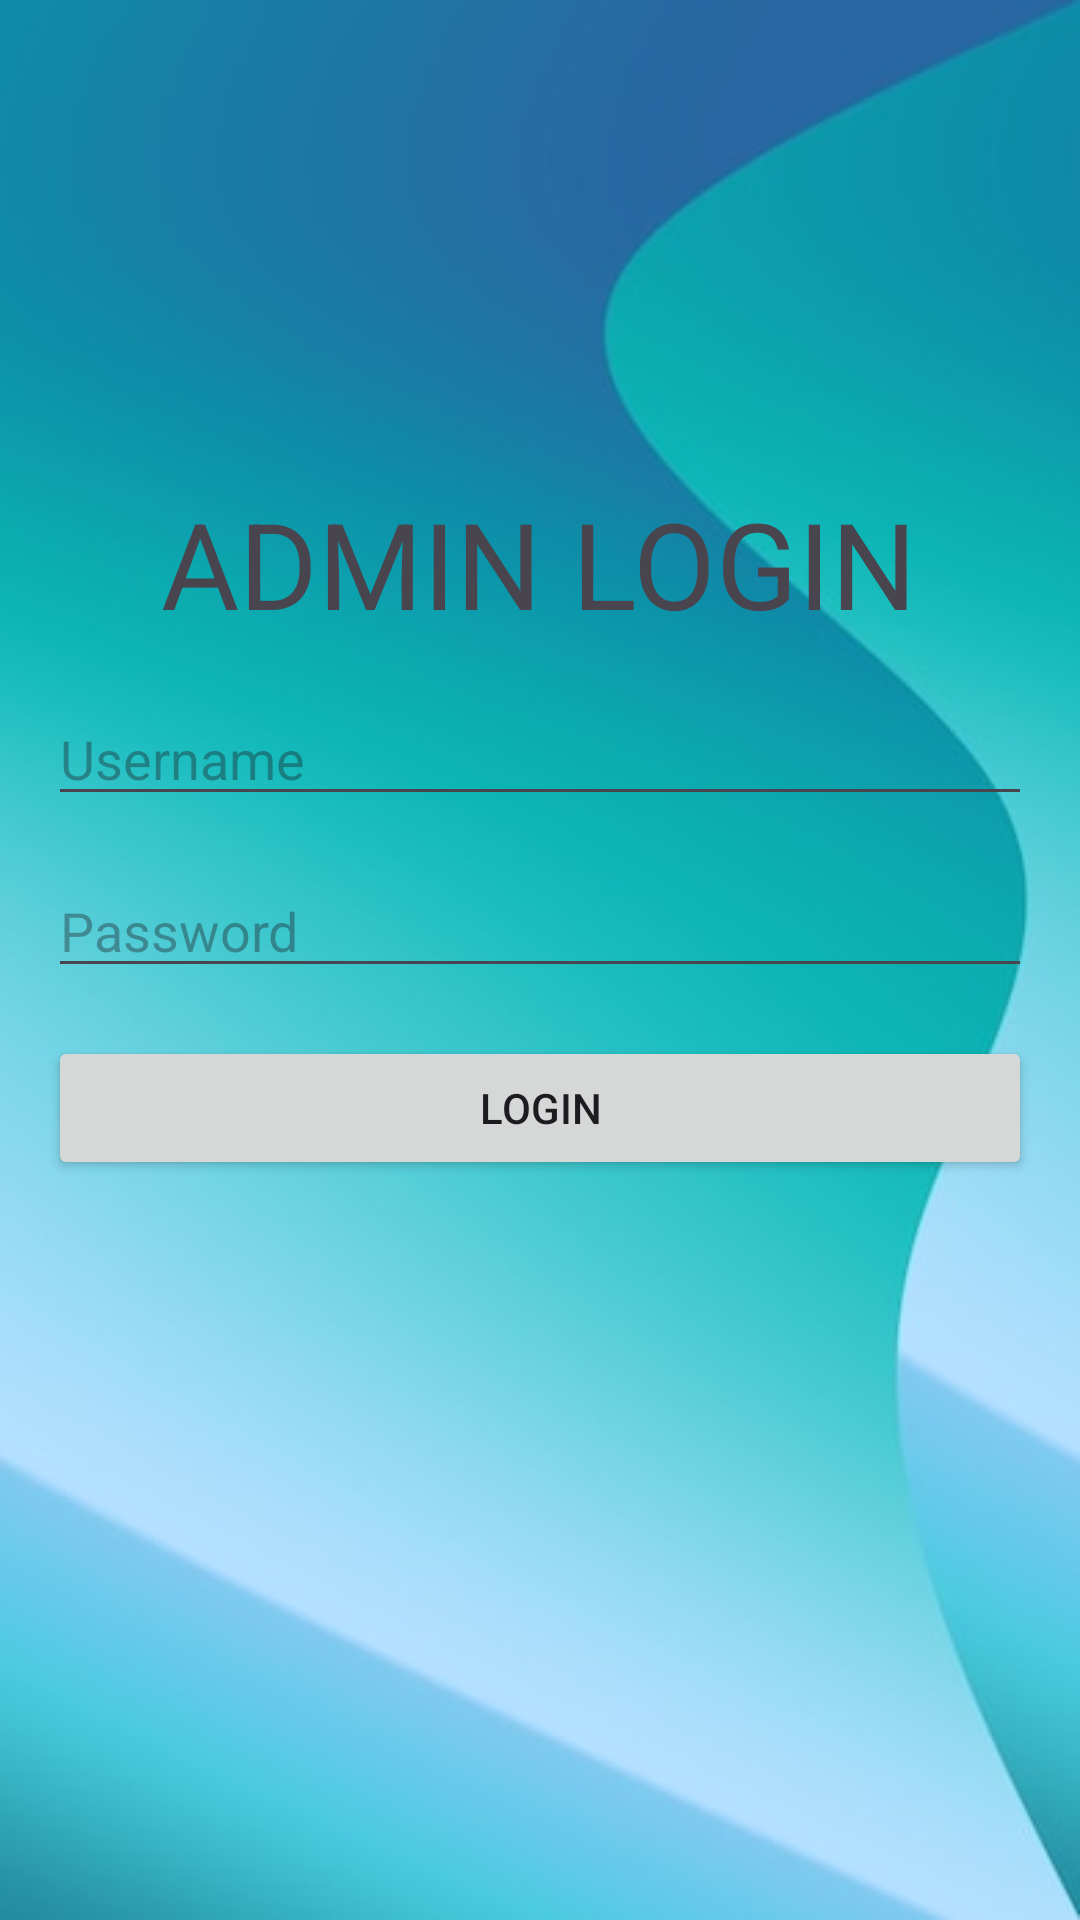

Write the Android layout XML for this screen, with the resource values it uses.
<!-- AndroidManifest.xml: application theme Theme.Suprcartrsmstores -->
<!-- res/layout/activity_admin_login.xml -->
<?xml version="1.0" encoding="utf-8"?>
<RelativeLayout xmlns:android="http://schemas.android.com/apk/res/android"
    xmlns:app="http://schemas.android.com/apk/res-auto"
    xmlns:tools="http://schemas.android.com/tools"
    android:layout_width="match_parent"
    android:layout_height="match_parent"
    tools:context=".AdminLoginActivity"
    android:background="@drawable/backg"
    android:gravity="center"
    android:padding="16dp">
    <TextView
        android:layout_width="wrap_content"
        android:layout_height="wrap_content"
        android:text="ADMIN LOGIN"
        android:textSize="40dp"
        android:layout_marginTop="-70dp"
        android:layout_centerHorizontal="true"/>

    <EditText
        android:id="@+id/usernameEditText2"
        android:layout_width="match_parent"
        android:layout_height="wrap_content"
        android:layout_marginBottom="16dp"
        android:hint="Username"
        android:inputType="textPassword"/>

    <EditText
        android:id="@+id/passwordEditText2"
        android:layout_width="match_parent"
        android:layout_height="wrap_content"
        android:hint="Password"
        android:inputType="textPassword"
        android:layout_below="@id/usernameEditText2"
        android:layout_marginBottom="16dp" />

    <Button
        android:id="@+id/loginButton2"
        android:layout_width="match_parent"
        android:layout_height="wrap_content"
        android:text="Login"
        android:layout_below="@id/passwordEditText2"
        android:layout_marginBottom="16dp" />


</RelativeLayout>
<!-- resources referenced by this layout -->
<resources>
  <!-- drawable backg: jpg bitmap (drawable, 15360 bytes) -->
  <style name="Theme.Suprcartrsmstores" parent="Base.Theme.Suprcartrsmstores" />
  <style name="Base.Theme.Suprcartrsmstores" parent="Theme.Material3.DayNight.NoActionBar">
          
          
      </style>
</resources>
